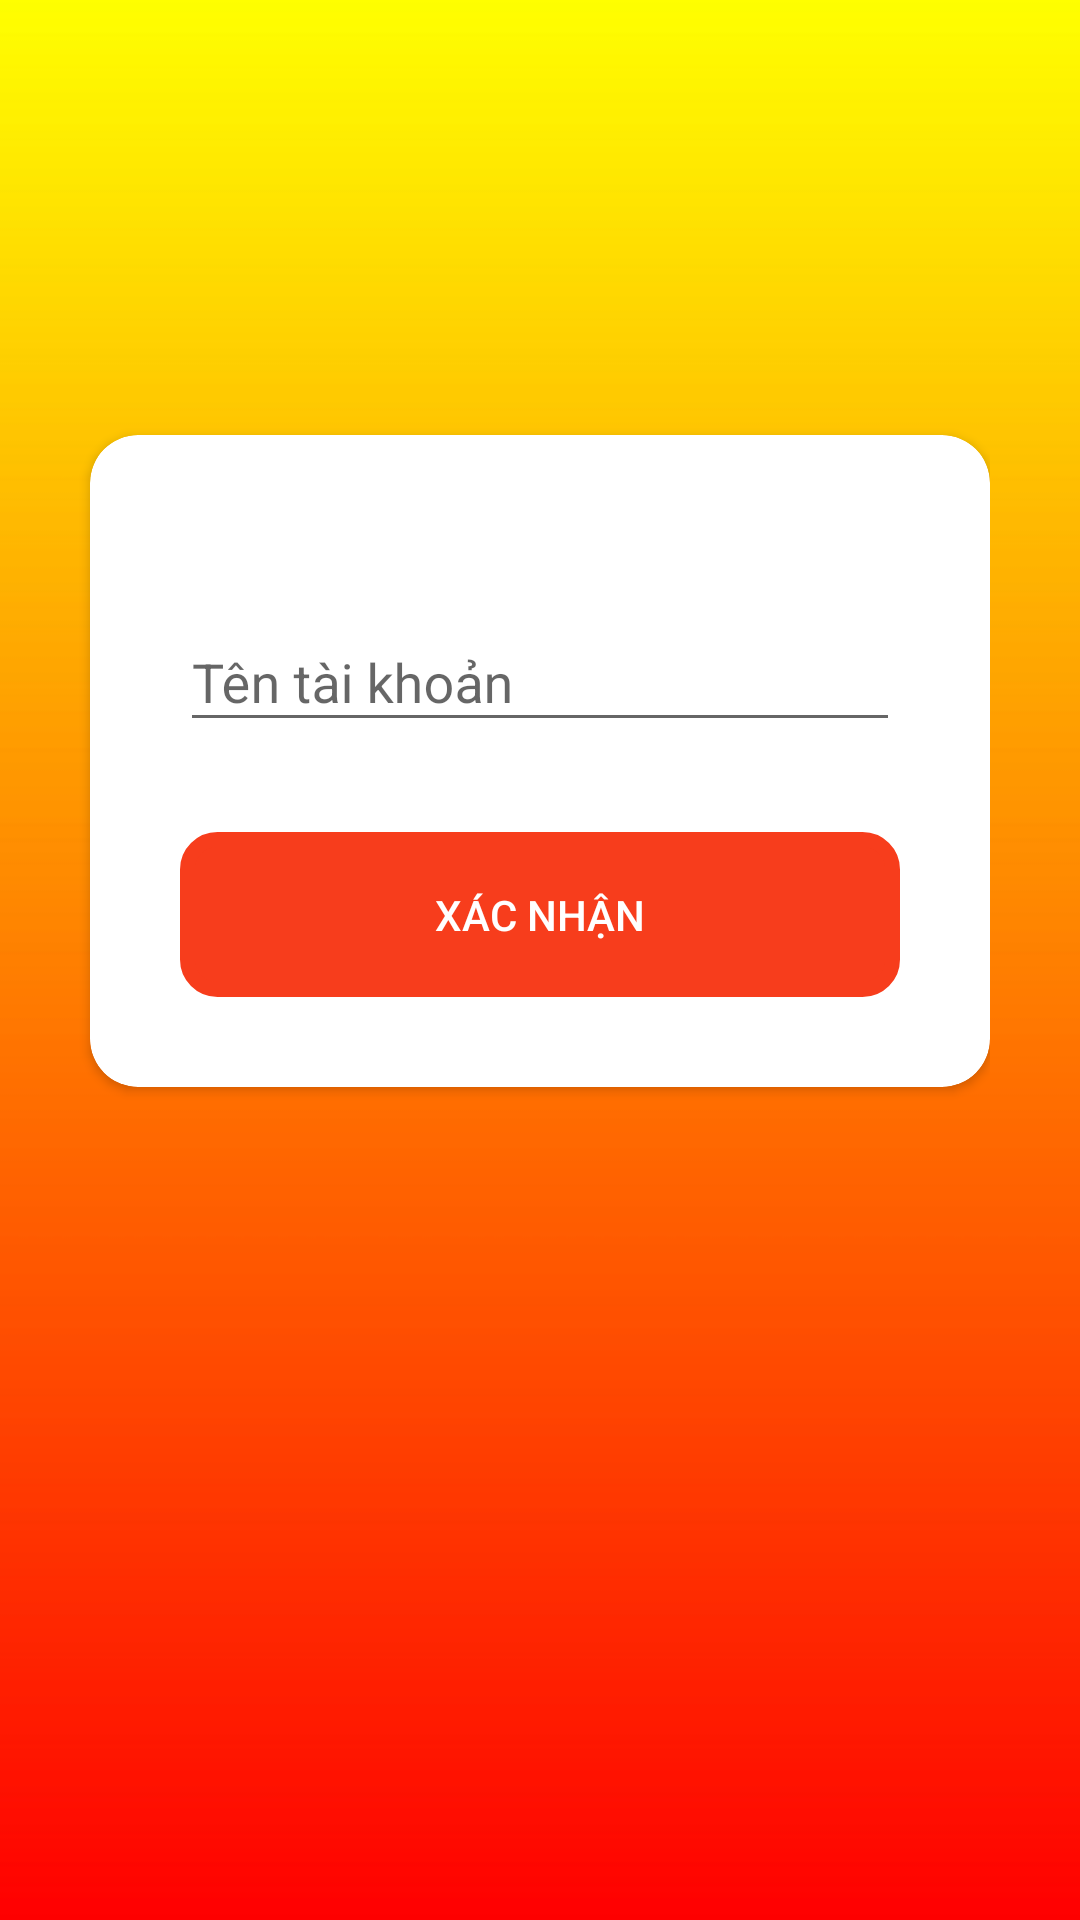

This screen was rendered from an Android layout file. Write that file and the resources it references.
<!-- AndroidManifest.xml: application theme AppTheme -->
<!-- res/layout/fragment_quenpass.xml -->
<?xml version="1.0" encoding="utf-8"?>
<LinearLayout xmlns:android="http://schemas.android.com/apk/res/android"
    xmlns:app="http://schemas.android.com/apk/res-auto"
    xmlns:tools="http://schemas.android.com/tools"
    android:layout_width="match_parent"
    android:layout_height="match_parent"
    tools:context=".Activity.ComfirmEmailActivity"
    android:paddingRight="30dp"
    android:orientation="vertical"
    android:background="@drawable/backgroud">
    <ImageView
        android:id="@+id/back"
        android:layout_width="35dp"
        android:layout_height="35dp"
        android:src="@drawable/ic_back"/>
    <androidx.cardview.widget.CardView
        android:layout_marginLeft="30dp"
        android:layout_marginTop="110dp"
        android:layout_below="@+id/logo"
        android:layout_width="match_parent"
        android:layout_height="wrap_content"
        android:layout_marginBottom="150dp"
        app:cardCornerRadius="16dp"
        app:errorEnabled="true">
        <LinearLayout
            android:layout_width="match_parent"
            android:layout_height="wrap_content"
            android:orientation="vertical"
            android:layout_marginLeft="30dp"
            android:layout_marginRight="30dp"
            android:layout_marginTop="50dp">
            <com.google.android.material.textfield.TextInputLayout
                android:layout_width="match_parent"
                android:layout_height="wrap_content">
                <EditText
                    android:id="@+id/account"
                    android:hint="Tên tài khoản"
                    android:inputType="textEmailAddress"
                    android:textColor="@color/colorText"
                    android:layout_width="match_parent"
                    android:layout_height="wrap_content"/>

            </com.google.android.material.textfield.TextInputLayout>
            <ProgressBar
                android:visibility="gone"
                android:layout_marginTop="30dp"
                android:id="@+id/loading"
                android:layout_width="match_parent"
                android:layout_height="wrap_content"/>
            <Button
                android:id="@+id/btnXacNhan"
                android:backgroundTint="#F73D1C"
                android:textColor="@android:color/white"
                android:text="XÁC NHẬN"
                android:layout_width="match_parent"
                android:layout_height="55dp"
                android:layout_marginTop="30dp"
                android:background="@drawable/radiusshape5dp"
                android:layout_marginBottom="30dp"/>
        </LinearLayout>
    </androidx.cardview.widget.CardView>

</LinearLayout>
<!-- resources referenced by this layout -->
<resources>
  <color name="colorText">#000</color>
  <!-- drawable backgroud: png bitmap (drawable, 13705 bytes) -->
  <!-- drawable radiusshape5dp (drawable) -->
  <?xml version="1.0" encoding="utf-8"?>
  <shape xmlns:android="http://schemas.android.com/apk/res/android"
      android:shape="rectangle">
      <stroke android:color="#03A9F4"
          android:width="5dp"/>
      <corners android:radius="10dp"/>
  </shape>
  <style name="AppTheme" parent="Theme.AppCompat.Light.NoActionBar">
          
          <item name="colorPrimary">@color/colorPrimary</item>
          <item name="colorPrimaryDark">#FEF400</item>
          <item name="colorAccent">#FF5252</item>
      </style>
  <color name="colorPrimary">#FFFFFF</color>
</resources>
